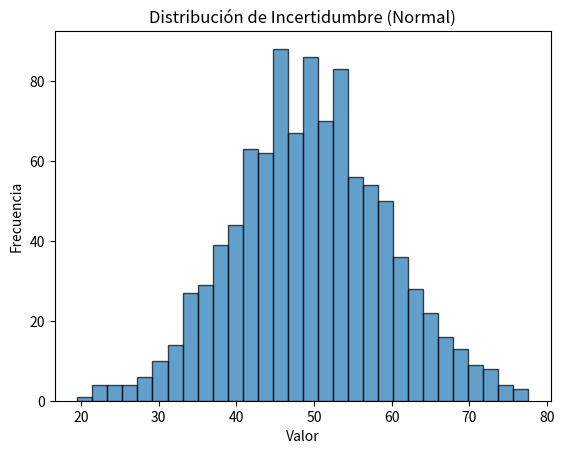

The matplotlib source for this figure:

import numpy as np
import matplotlib.pyplot as plt

# Configuración de la semilla para reproducibilidad
np.random.seed(0)

# Generación de datos con incertidumbre (distribución normal)
media = 50
desviacion_estandar = 10
datos = np.random.normal(media, desviacion_estandar, 1000)

# Visualización de la incertidumbre con histograma
plt.hist(datos, bins=30, edgecolor='black', alpha=0.7)
plt.title("Distribución de Incertidumbre (Normal)")
plt.xlabel("Valor")
plt.ylabel("Frecuencia")
plt.show()

# Medidas de incertidumbre
print("Media de los datos:", np.mean(datos))
print("Desviación estándar de los datos:", np.std(datos))
print("Varianza de los datos:", np.var(datos))
